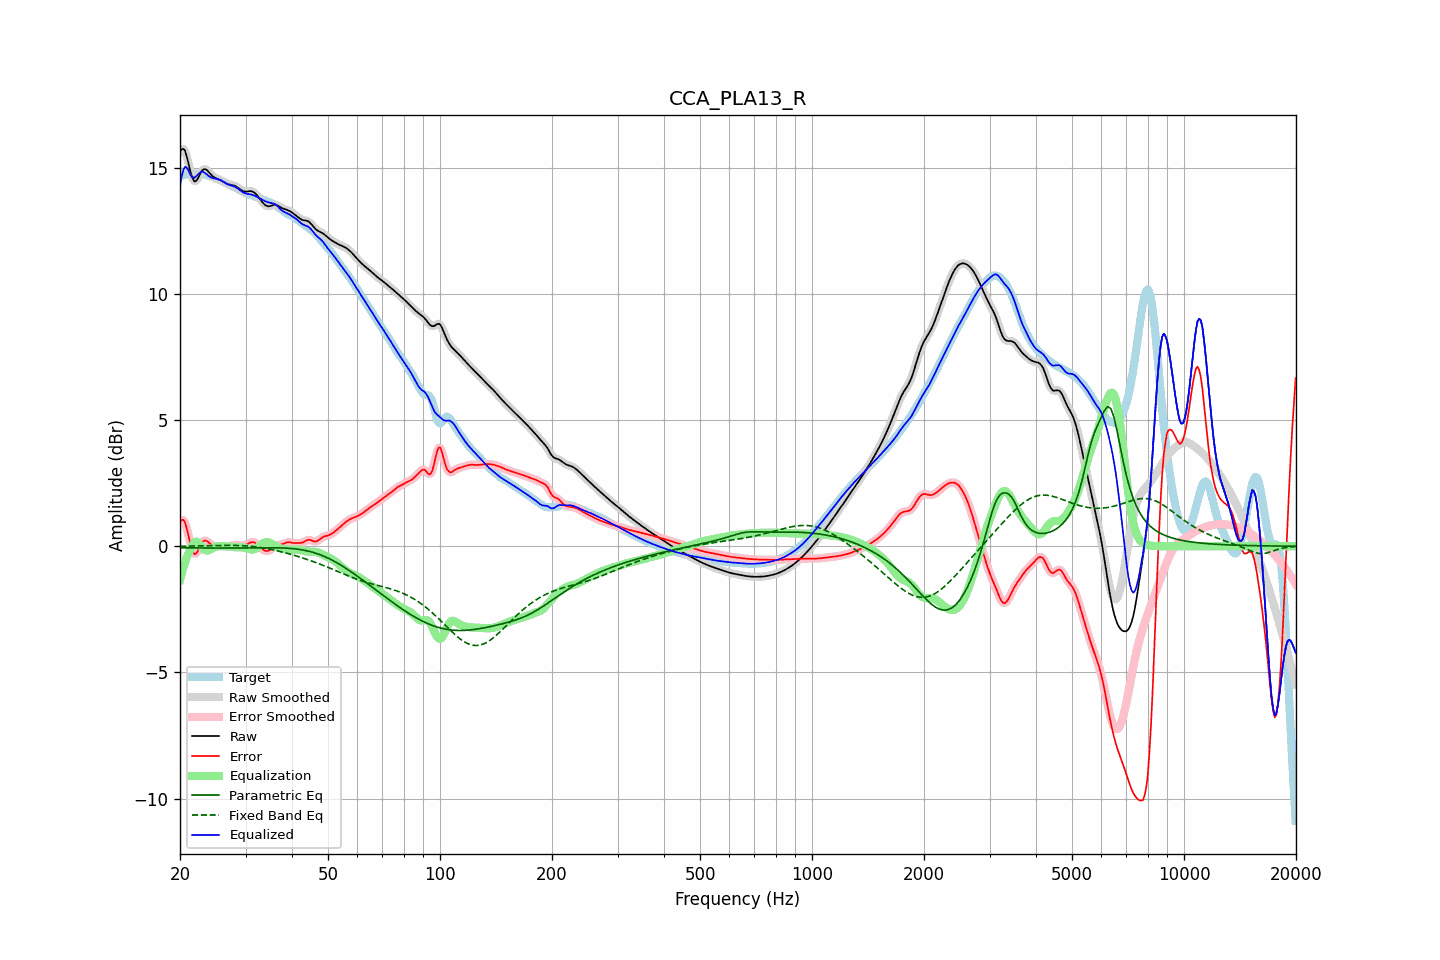

The table this chart was drawn from, first rows:
frequency, raw, error, smoothed, error_smoothed, equalization, parametric_eq, fixed_band_eq, equalized_raw, equalized_smoothed, target
20.00, 15.63, 0.97, 15.64, 0.97, -1.35, -0.06, 0.00, 14.29, 14.30, 14.67
20.20, 15.73, 1.04, 15.73, 1.04, -1.09, -0.06, 0.00, 14.64, 14.64, 14.69
20.40, 15.75, 1.04, 15.74, 1.03, -0.86, -0.06, 0.00, 14.89, 14.88, 14.71
20.61, 15.69, 0.96, 15.67, 0.94, -0.66, -0.06, 0.00, 15.03, 15.01, 14.73
20.81, 15.49, 0.75, 15.49, 0.75, -0.48, -0.06, 0.00, 15.02, 15.02, 14.74
21.02, 15.25, 0.50, 15.24, 0.49, -0.32, -0.06, 0.00, 14.93, 14.93, 14.75
21.23, 14.97, 0.21, 14.98, 0.22, -0.19, -0.07, 0.01, 14.79, 14.79, 14.76
21.44, 14.73, -0.03, 14.74, -0.03, -0.08, -0.07, 0.01, 14.65, 14.66, 14.77
21.66, 14.57, -0.20, 14.56, -0.21, 0.07, -0.07, 0.01, 14.63, 14.63, 14.77
21.87, 14.45, -0.32, 14.48, -0.29, 0.15, -0.07, 0.01, 14.61, 14.63, 14.77
22.09, 14.48, -0.29, 14.48, -0.29, 0.18, -0.07, 0.01, 14.66, 14.67, 14.77
22.31, 14.57, -0.20, 14.56, -0.20, 0.16, -0.07, 0.01, 14.73, 14.72, 14.76
22.54, 14.69, -0.07, 14.69, -0.07, 0.10, -0.07, 0.01, 14.78, 14.79, 14.76
22.76, 14.82, 0.06, 14.81, 0.06, 0.01, -0.07, 0.01, 14.83, 14.82, 14.75
22.99, 14.91, 0.17, 14.90, 0.16, -0.07, -0.07, 0.02, 14.85, 14.83, 14.74
23.22, 14.95, 0.22, 14.94, 0.21, -0.13, -0.07, 0.02, 14.82, 14.81, 14.73
23.45, 14.94, 0.22, 14.94, 0.22, -0.16, -0.07, 0.02, 14.77, 14.77, 14.72
23.69, 14.89, 0.19, 14.89, 0.19, -0.17, -0.07, 0.02, 14.72, 14.72, 14.70
23.92, 14.82, 0.14, 14.82, 0.14, -0.15, -0.07, 0.02, 14.67, 14.67, 14.68
24.16, 14.75, 0.09, 14.75, 0.09, -0.12, -0.07, 0.02, 14.63, 14.63, 14.66
24.40, 14.68, 0.04, 14.69, 0.05, -0.08, -0.07, 0.02, 14.60, 14.60, 14.64
24.65, 14.63, 0.02, 14.63, 0.02, -0.05, -0.07, 0.03, 14.58, 14.58, 14.62
24.89, 14.59, 0.00, 14.60, 0.00, -0.02, -0.07, 0.03, 14.57, 14.57, 14.59
25.14, 14.57, 0.00, 14.57, 0.00, -0.00, -0.07, 0.03, 14.56, 14.56, 14.56
25.39, 14.54, 0.01, 14.54, 0.00, 0.00, -0.07, 0.03, 14.55, 14.55, 14.54
25.65, 14.51, 0.01, 14.51, 0.01, 0.01, -0.07, 0.03, 14.52, 14.52, 14.51
25.91, 14.48, 0.00, 14.48, 0.00, 0.01, -0.07, 0.03, 14.49, 14.49, 14.48
26.16, 14.44, -0.00, 14.44, -0.00, 0.00, -0.07, 0.03, 14.45, 14.45, 14.44
26.43, 14.40, -0.01, 14.41, -0.00, 0.00, -0.07, 0.03, 14.41, 14.41, 14.41
26.69, 14.37, -0.00, 14.37, -0.00, -0.01, -0.07, 0.03, 14.37, 14.37, 14.38
26.96, 14.35, -0.00, 14.35, 0.00, -0.01, -0.07, 0.03, 14.34, 14.34, 14.35
27.23, 14.33, 0.01, 14.33, 0.01, -0.02, -0.07, 0.03, 14.31, 14.31, 14.32
27.50, 14.32, 0.03, 14.32, 0.03, -0.03, -0.07, 0.03, 14.29, 14.29, 14.29
27.77, 14.31, 0.04, 14.31, 0.04, -0.03, -0.07, 0.03, 14.27, 14.27, 14.26
28.05, 14.29, 0.05, 14.28, 0.05, -0.04, -0.07, 0.03, 14.25, 14.25, 14.23
28.33, 14.25, 0.05, 14.25, 0.05, -0.04, -0.07, 0.03, 14.21, 14.21, 14.20
28.62, 14.21, 0.05, 14.21, 0.05, -0.04, -0.07, 0.03, 14.18, 14.18, 14.16
28.90, 14.17, 0.04, 14.17, 0.04, -0.04, -0.07, 0.03, 14.13, 14.13, 14.13
29.19, 14.12, 0.03, 14.12, 0.03, -0.04, -0.07, 0.02, 14.08, 14.08, 14.09
29.48, 14.08, 0.02, 14.09, 0.03, -0.05, -0.07, 0.02, 14.03, 14.04, 14.06
29.78, 14.06, 0.04, 14.06, 0.03, -0.06, -0.07, 0.02, 14.00, 14.00, 14.03
30.08, 14.05, 0.05, 14.06, 0.06, -0.08, -0.07, 0.01, 13.98, 13.98, 14.00
30.38, 14.06, 0.09, 14.06, 0.09, -0.10, -0.07, 0.01, 13.96, 13.96, 13.97
30.68, 14.07, 0.12, 14.07, 0.12, -0.12, -0.07, 0.00, 13.95, 13.95, 13.95
30.99, 14.07, 0.15, 14.07, 0.15, -0.13, -0.07, -0.00, 13.94, 13.94, 13.92
31.30, 14.06, 0.16, 14.06, 0.16, -0.14, -0.07, -0.01, 13.93, 13.93, 13.90
31.61, 14.03, 0.16, 14.03, 0.15, -0.13, -0.06, -0.02, 13.90, 13.90, 13.87
31.93, 13.98, 0.13, 13.97, 0.12, -0.10, -0.06, -0.02, 13.88, 13.87, 13.85
32.24, 13.90, 0.08, 13.90, 0.08, -0.06, -0.06, -0.03, 13.84, 13.84, 13.83
32.57, 13.82, 0.02, 13.82, 0.02, -0.01, -0.06, -0.04, 13.81, 13.81, 13.81
32.89, 13.74, -0.04, 13.74, -0.04, 0.04, -0.06, -0.05, 13.78, 13.78, 13.78
33.22, 13.66, -0.10, 13.65, -0.10, 0.09, -0.06, -0.06, 13.75, 13.74, 13.76
33.55, 13.58, -0.15, 13.58, -0.15, 0.13, -0.06, -0.07, 13.71, 13.71, 13.73
33.89, 13.52, -0.18, 13.52, -0.18, 0.16, -0.06, -0.08, 13.68, 13.68, 13.70
34.23, 13.49, -0.19, 13.49, -0.19, 0.16, -0.06, -0.09, 13.65, 13.65, 13.68
34.57, 13.47, -0.18, 13.47, -0.18, 0.15, -0.06, -0.11, 13.62, 13.63, 13.65
34.92, 13.48, -0.15, 13.48, -0.15, 0.13, -0.06, -0.12, 13.61, 13.61, 13.63
35.27, 13.50, -0.10, 13.50, -0.10, 0.10, -0.06, -0.13, 13.60, 13.60, 13.60
35.62, 13.52, -0.05, 13.52, -0.05, 0.07, -0.06, -0.15, 13.59, 13.59, 13.57
35.97, 13.53, 0.00, 13.53, 0.00, 0.03, -0.06, -0.16, 13.56, 13.56, 13.53
... 635 more rows
